8-way image classification set "dataset" from GitHub (cameronlgreen/cockatoo_project); label vocabulary: cockatoo, galah, king parrot, kookaburra, lorikeet, magpie, miner bird, rosella.

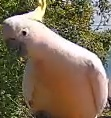
Label: cockatoo

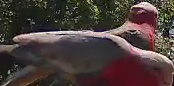
Label: galah

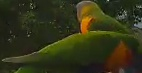
Label: lorikeet

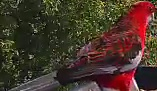
Label: rosella

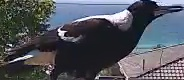
Label: magpie

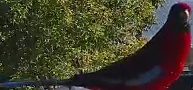
Label: rosella
